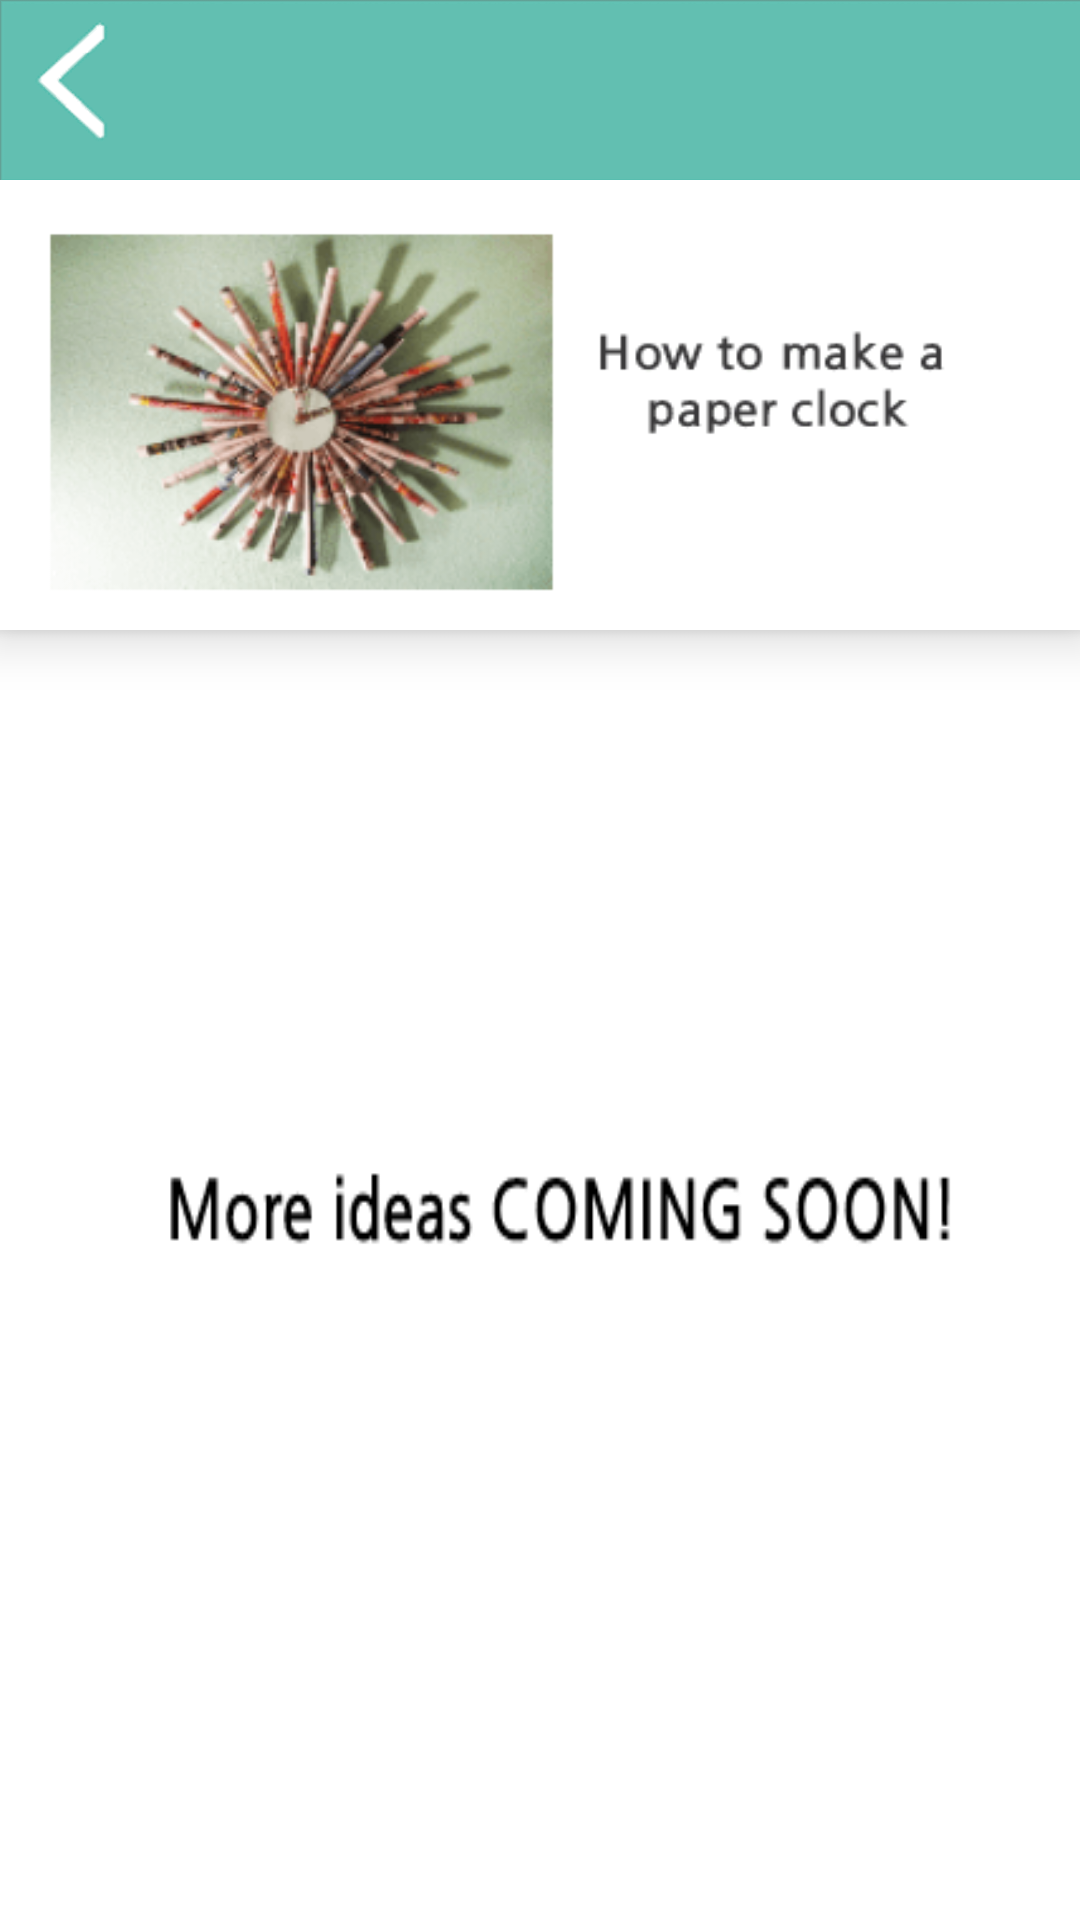

Here is an Android app screen rendered from its layout file. Give the layout XML and the strings, colors and styles it references.
<!-- AndroidManifest.xml: application theme AppTheme -->
<!-- res/layout/paperdiypage.xml -->
<?xml version="1.0" encoding="utf-8"?>
<LinearLayout xmlns:android="http://schemas.android.com/apk/res/android"
    xmlns:app="http://schemas.android.com/apk/res-auto"
    android:orientation="vertical" android:layout_width="match_parent"
    android:layout_height="match_parent">

    <ImageButton
        android:id="@+id/imageButton_f"
        android:layout_width="wrap_content"
        android:layout_height="60dp"
        android:background="#fefefe"
        app:srcCompat="@drawable/topbar"
        android:elevation="10dp"
        android:layout_marginLeft="0dp"
        android:layout_marginRight="0dp"
        android:layout_marginTop="0dp"
        android:scaleType="fitXY"/>

    <ImageButton
        android:id="@+id/imageButton_g"
        android:layout_width="wrap_content"
        android:layout_height="150dp"
        android:background="#fefefe"
        app:srcCompat="@drawable/paperdiy"
        android:elevation="10dp"
        android:layout_marginLeft="0dp"
        android:layout_marginRight="0dp"
        android:layout_marginTop="0dp"
        android:scaleType="fitXY"/>

    <ImageView
        android:id="@+id/imageView"
        android:layout_width="match_parent"
        android:layout_height="630dp"
        app:srcCompat="@drawable/comingsoon"
        android:scaleType="fitXY"/>
</LinearLayout>
<!-- resources referenced by this layout -->
<resources>
  <!-- drawable comingsoon: png bitmap (drawable-v24, 5514 bytes) -->
  <!-- drawable paperdiy: png bitmap (drawable-v24, 29232 bytes) -->
  <!-- drawable topbar: png bitmap (drawable-v24, 5614 bytes) -->
  <style name="AppTheme" parent="Theme.AppCompat.Light.DarkActionBar">
          
          <item name="colorPrimary">@color/colorPrimary</item>
          <item name="colorPrimaryDark">@color/colorPrimaryDark</item>
          <item name="colorAccent">@color/colorAccent</item>
          <item name="windowActionBar">false</item>
          <item name="windowNoTitle">true</item>
      </style>
  <!-- not gathered from this repository: default colours our renderer supplied (Android Studio template values) -->
  <color name="colorPrimary">#FF6200EE</color>
  <color name="colorPrimaryDark">#FF3700B3</color>
  <color name="colorAccent">#FF03DAC5</color>
</resources>
